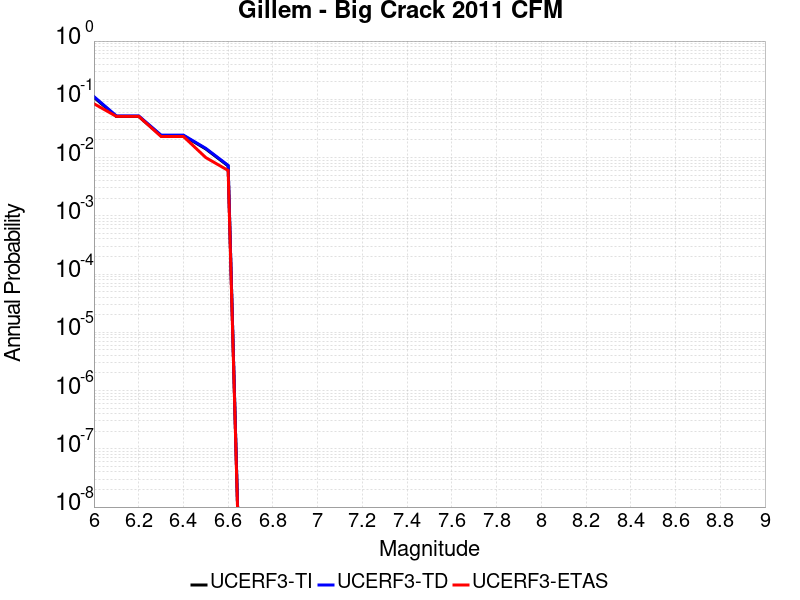

Values plotted in this chart, from the file beside it:
Magnitude, UCERF3-TI Prob, UCERF3-TD Prob, UCERF3-ETAS Prob
6.0, 0.1083, 0.1113, 0.084
6.1, 0.05081, 0.05201, 0.051
6.2, 0.05081, 0.05201, 0.051
6.3, 0.02378, 0.02431, 0.023
6.4, 0.02378, 0.02431, 0.023
6.5, 0.01408, 0.01439, 0.01
6.6, 0.007184, 0.007347, 0.006
